Dataset: dataset (GitHub, ibrahimcerkezoglu/CNN_siniflandirma). Classes: bardak, sise.

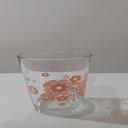
Label: bardak

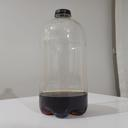
Label: sise

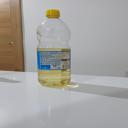
Label: sise

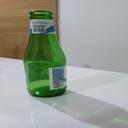
Label: sise

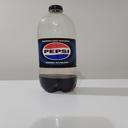
Label: sise

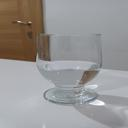
Label: bardak
